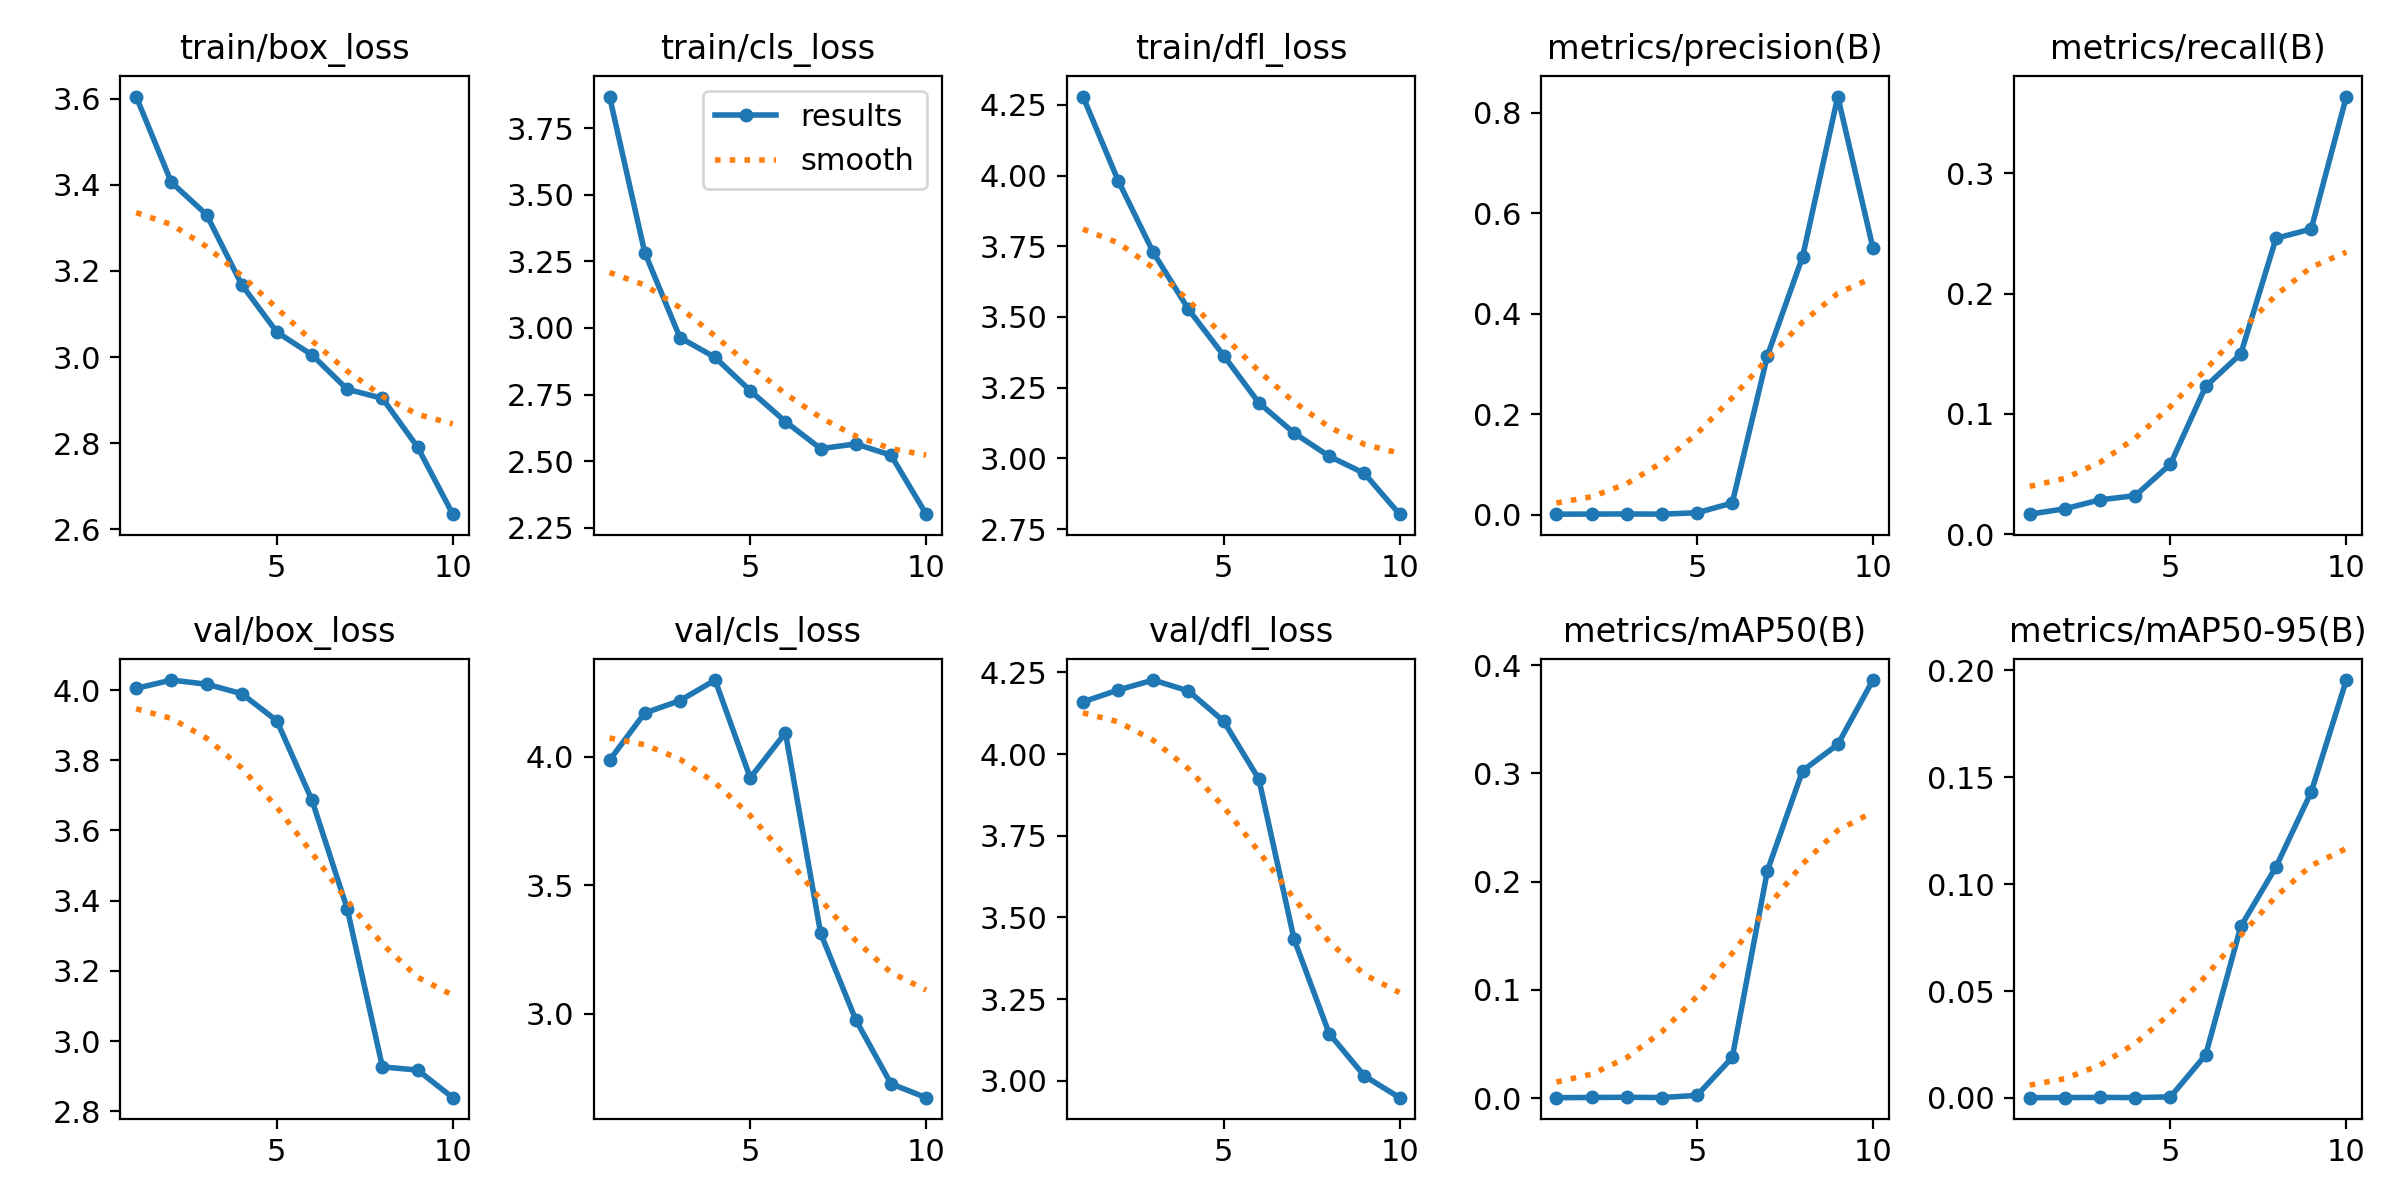

Data behind this chart, as committed beside it:
epoch, time, train/box_loss, train/cls_loss, train/dfl_loss, metrics/precision(B), metrics/recall(B), metrics/mAP50(B), metrics/mAP50-95(B), val/box_loss, val/cls_loss, val/dfl_loss, lr/pg0, lr/pg1, lr/pg2
1, 43.15, 3.605, 3.869, 4.279, 0.00076, 0.01667, 0.0004, 0.00014, 4.005, 3.985, 4.16, 0.0003834, 0.0003834, 0.0003834
2, 50.02, 3.406, 3.283, 3.982, 0.00096, 0.02117, 0.0006, 0.00019, 4.029, 4.169, 4.196, 0.0007059, 0.0007059, 0.0007059
3, 56.49, 3.331, 2.964, 3.728, 0.00123, 0.02859, 0.00075, 0.00025, 4.017, 4.217, 4.227, 0.0009492, 0.0009492, 0.0009492
4, 62.76, 3.168, 2.889, 3.527, 0.00083, 0.03208, 0.00051, 0.00018, 3.99, 4.297, 4.193, 0.001113, 0.001113, 0.001113
5, 69.05, 3.058, 2.764, 3.364, 0.00358, 0.05828, 0.00253, 0.00052, 3.913, 3.917, 4.101, 0.001007, 0.001007, 0.001007
6, 75.65, 3.005, 2.648, 3.197, 0.02305, 0.1228, 0.03753, 0.02013, 3.686, 4.092, 3.923, 0.0008418, 0.0008418, 0.0008418
7, 82.82, 2.925, 2.547, 3.09, 0.3165, 0.15, 0.2101, 0.0802, 3.377, 3.313, 3.434, 0.0006768, 0.0006768, 0.0006768
8, 89.86, 2.904, 2.564, 3.008, 0.5137, 0.246, 0.3024, 0.1081, 2.927, 2.976, 3.144, 0.0005118, 0.0005118, 0.0005118
9, 96.53, 2.791, 2.522, 2.947, 0.8327, 0.2537, 0.3267, 0.143, 2.918, 2.727, 3.015, 0.0003467, 0.0003467, 0.0003467
10, 103.2, 2.635, 2.301, 2.803, 0.5306, 0.3638, 0.3861, 0.1954, 2.839, 2.673, 2.948, 0.0001817, 0.0001817, 0.0001817
